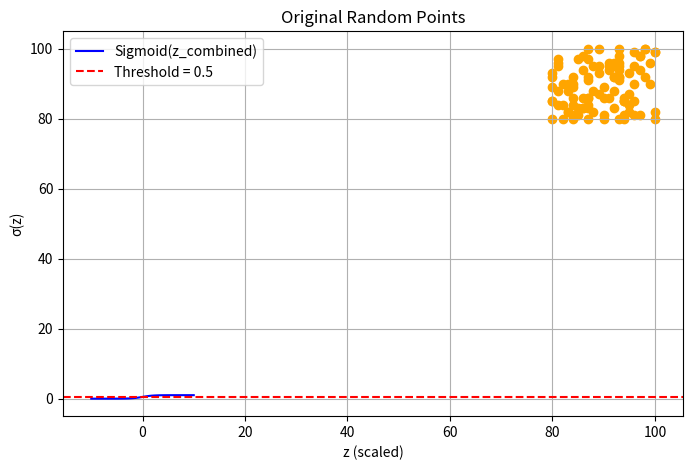

Write Python code to recreate this figure.
import math
import random
import matplotlib.pyplot as plt

x_original = [random.randint(80, 100) for _ in range(100)]
y_original = [random.randint(80, 100) for _ in range(100)]

weight = 1
bias = 0
e = math.e
threshold = 0.5

z_x = [weight * x + bias for x in x_original]
z_y = [weight * y + bias for y in y_original]
z_combined = [(weight * z_x[i]) + (weight * z_y[i]) + bias for i in range(len(z_x))]

z_min, z_max = min(z_combined), max(z_combined)
z_scaled = [((z - z_min) / (z_max - z_min)) * 20 - 10 for z in z_combined]

sigmoid_combined = [1 / (1 + e ** -z) for z in z_scaled]

z_sorted, sigmoid_sorted = zip(*sorted(zip(z_scaled, sigmoid_combined)))

plt.figure(figsize=(8, 5))
plt.plot(z_sorted, sigmoid_sorted, color='blue', label='Sigmoid(z_combined)')
plt.axhline(threshold, color='red', linestyle='--', label='Threshold = 0.5')
plt.title('Proper Sigmoid Curve')
plt.xlabel('z (scaled)')
plt.ylabel('σ(z)')
plt.legend()
plt.grid(True)
plt.show()

plt.scatter(x_original, y_original, color='orange')
plt.title("Original Random Points")
plt.show()
